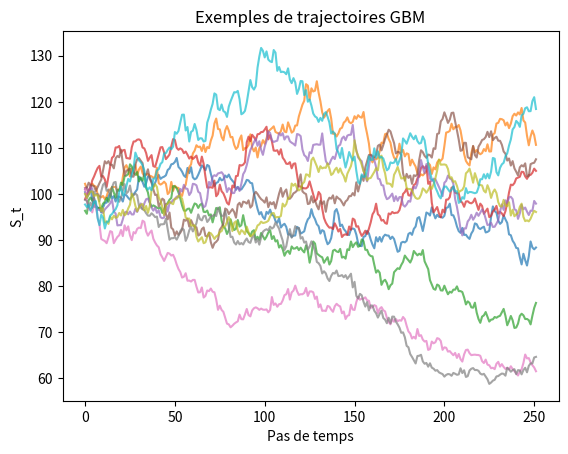

The matplotlib source for this figure:
import numpy as np
import matplotlib.pyplot as plt
np.set_printoptions(precision=4, suppress=True)

S0, K, T, r, sigma = 100.0, 100.0, 1.0, 0.05, 0.2
n_steps, N, seed = 252, 100_000, 42
dt = T / n_steps

rng = np.random.default_rng(seed)
Z = rng.standard_normal((N, n_steps))
increments = (r - 0.5*sigma**2)*dt + sigma*np.sqrt(dt)*Z
logS = np.log(S0) + np.cumsum(increments, axis=1)
S = np.exp(logS)
A = S.mean(axis=1)
payoffs = np.maximum(A - K, 0.0)
X = np.exp(-r*T)*payoffs
price = X.mean()
se = X.std(ddof=1)/np.sqrt(N)
ci = (price - 1.96*se, price + 1.96*se)
print({'price': price, 'se': se, 'ci95': ci})

for i in range(10):
    plt.plot(S[i], alpha=0.7)
plt.title('Exemples de trajectoires GBM')
plt.xlabel('Pas de temps')
plt.ylabel('S_t')
plt.show()
